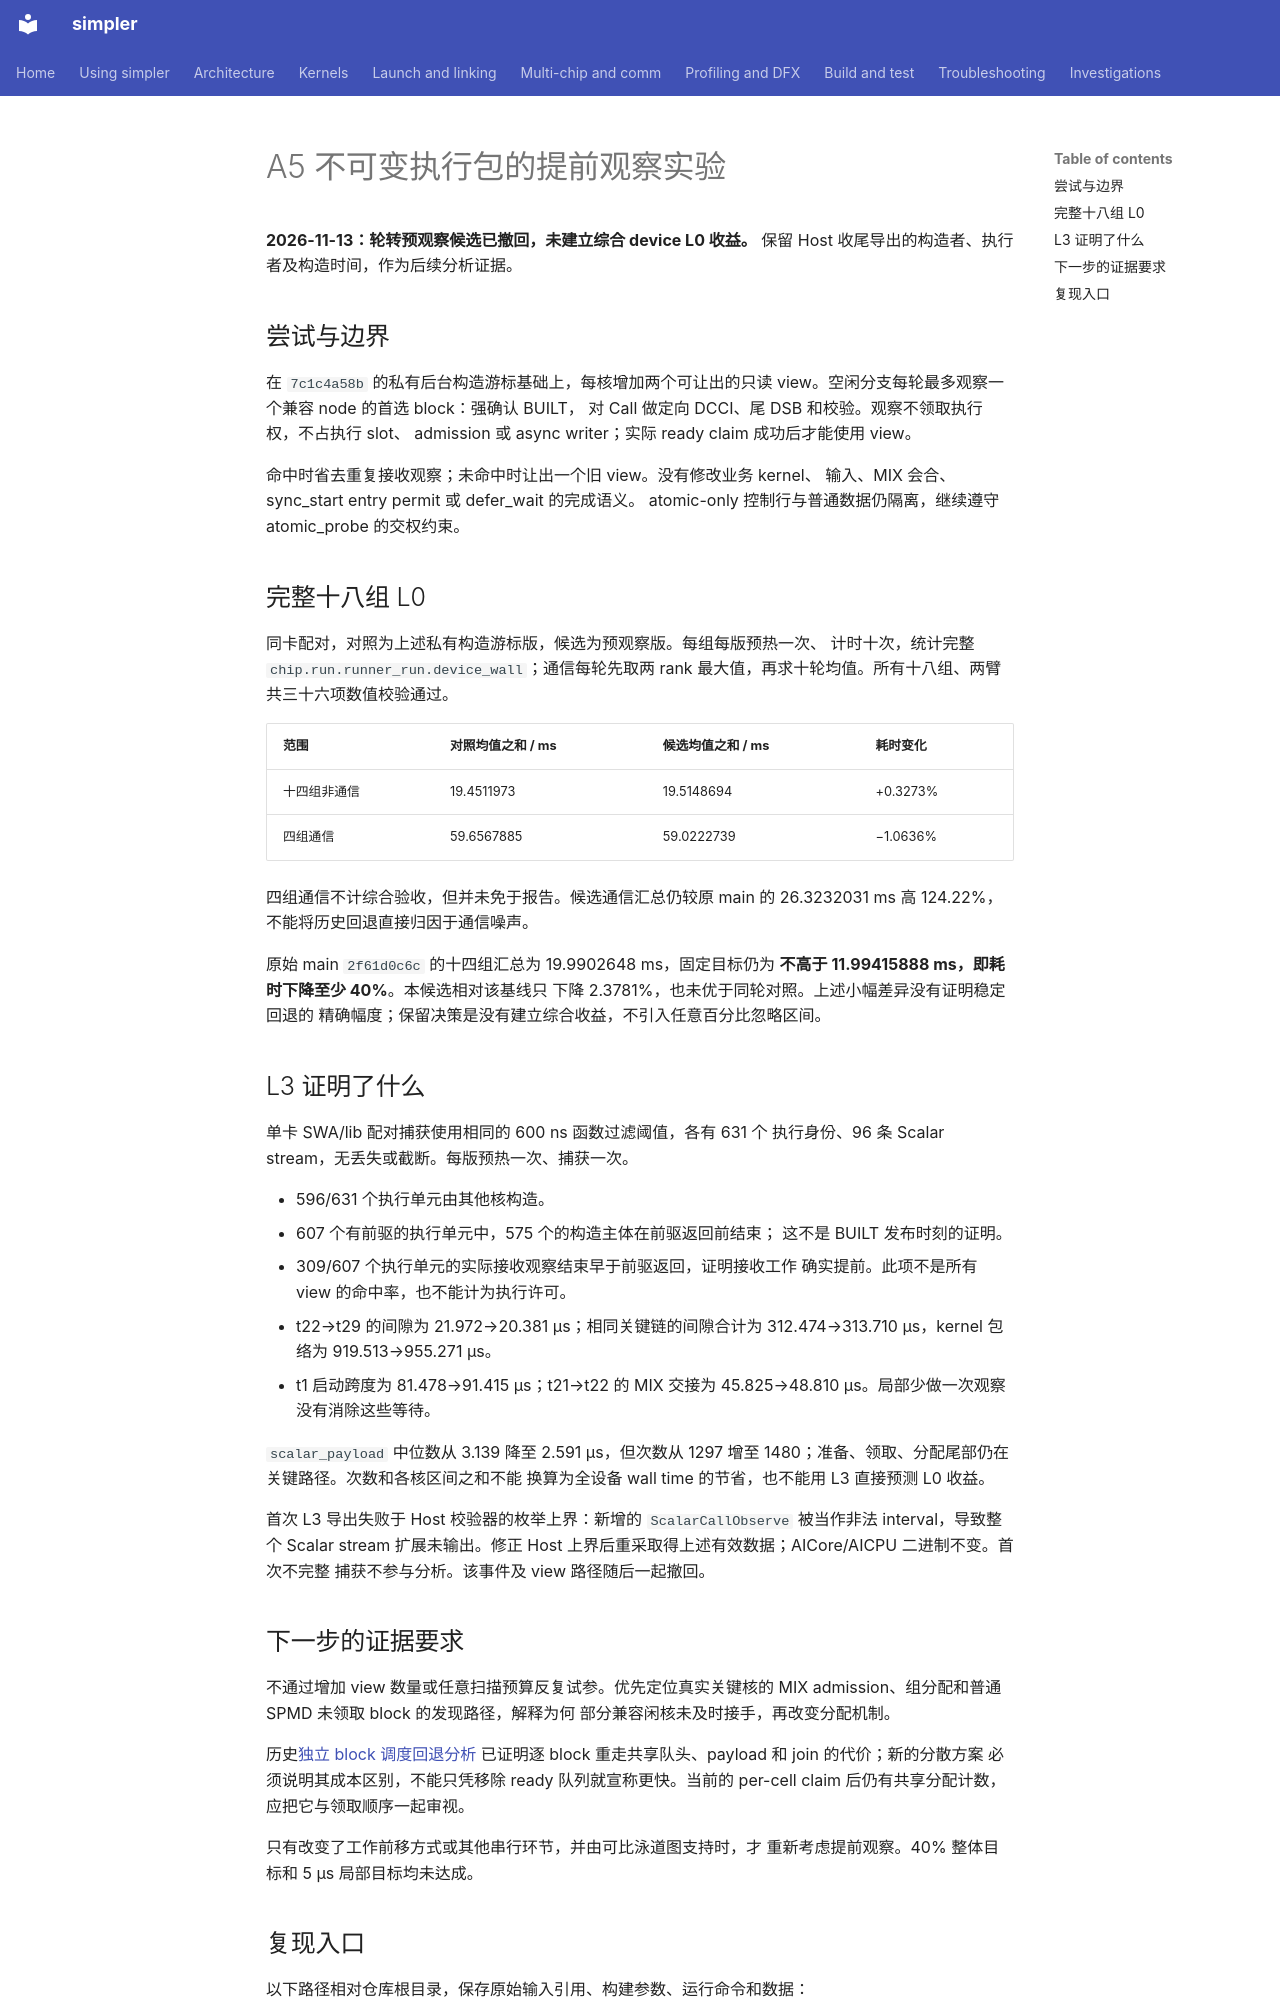

repository: hw-native-sys/simpler · page: zh-cn/investigations/2026-11-a5-early-call-observation/index.html · generator: mkdocs

# A5 不可变执行包的提前观察实验

**2026-11-13：轮转预观察候选已撤回，未建立综合 device L0 收益。**
保留 Host 收尾导出的构造者、执行者及构造时间，作为后续分析证据。

## 尝试与边界

在 `7c1c4a58b` 的私有后台构造游标基础上，每核增加两个可让出的只读
view。空闲分支每轮最多观察一个兼容 node 的首选 block：强确认 BUILT，
对 Call 做定向 DCCI、尾 DSB 和校验。观察不领取执行权，不占执行 slot、
admission 或 async writer；实际 ready claim 成功后才能使用 view。

命中时省去重复接收观察；未命中时让出一个旧 view。没有修改业务 kernel、
输入、MIX 会合、sync_start entry permit 或 defer_wait 的完成语义。
atomic-only 控制行与普通数据仍隔离，继续遵守 atomic_probe 的交权约束。

## 完整十八组 L0

同卡配对，对照为上述私有构造游标版，候选为预观察版。每组每版预热一次、
计时十次，统计完整 `chip.run.runner_run.device_wall`；通信每轮先取两
rank 最大值，再求十轮均值。所有十八组、两臂共三十六项数值校验通过。

| 范围 | 对照均值之和 / ms | 候选均值之和 / ms | 耗时变化 |
| ---- | ----------------- | ----------------- | -------- |
| 十四组非通信 | 19.4511973 | 19.5148694 | +0.3273% |
| 四组通信 | 59.6567885 | 59.0222739 | −1.0636% |

四组通信不计综合验收，但并未免于报告。候选通信汇总仍较原 main 的
26.3232031 ms 高 124.22%，不能将历史回退直接归因于通信噪声。

原始 main `2f61d0c6c` 的十四组汇总为 19.9902648 ms，固定目标仍为
**不高于 11.99415888 ms，即耗时下降至少 40%**。本候选相对该基线只
下降 2.3781%，也未优于同轮对照。上述小幅差异没有证明稳定回退的
精确幅度；保留决策是没有建立综合收益，不引入任意百分比忽略区间。

## L3 证明了什么

单卡 SWA/lib 配对捕获使用相同的 600 ns 函数过滤阈值，各有 631 个
执行身份、96 条 Scalar stream，无丢失或截断。每版预热一次、捕获一次。

- 596/631 个执行单元由其他核构造。
- 607 个有前驱的执行单元中，575 个的构造主体在前驱返回前结束；
  这不是 BUILT 发布时刻的证明。
- 309/607 个执行单元的实际接收观察结束早于前驱返回，证明接收工作
  确实提前。此项不是所有 view 的命中率，也不能计为执行许可。
- t22→t29 的间隙为 21.972→20.381 µs；相同关键链的间隙合计为
  312.474→313.710 µs，kernel 包络为 919.513→955.271 µs。
- t1 启动跨度为 81.478→91.415 µs；t21→t22 的 MIX 交接为
  45.825→48.810 µs。局部少做一次观察没有消除这些等待。

`scalar_payload` 中位数从 3.139 降至 2.591 µs，但次数从 1297 增至
1480；准备、领取、分配尾部仍在关键路径。次数和各核区间之和不能
换算为全设备 wall time 的节省，也不能用 L3 直接预测 L0 收益。

首次 L3 导出失败于 Host 校验器的枚举上界：新增的 `ScalarCallObserve`
被当作非法 interval，导致整个 Scalar stream 扩展未输出。修正 Host
上界后重采取得上述有效数据；AICore/AICPU 二进制不变。首次不完整
捕获不参与分析。该事件及 view 路径随后一起撤回。

## 下一步的证据要求

不通过增加 view 数量或任意扫描预算反复试参。优先定位真实关键核的
MIX admission、组分配和普通 SPMD 未领取 block 的发现路径，解释为何
部分兼容闲核未及时接手，再改变分配机制。

历史[独立 block 调度回退分析](2026-11-a5-hbg-dsv-scheduler-review.md)
已证明逐 block 重走共享队头、payload 和 join 的代价；新的分散方案
必须说明其成本区别，不能只凭移除 ready 队列就宣称更快。当前的
per-cell claim 后仍有共享分配计数，应把它与领取顺序一起审视。

只有改变了工作前移方式或其他串行环节，并由可比泳道图支持时，才
重新考虑提前观察。40% 整体目标和 5 µs 局部目标均未达成。
